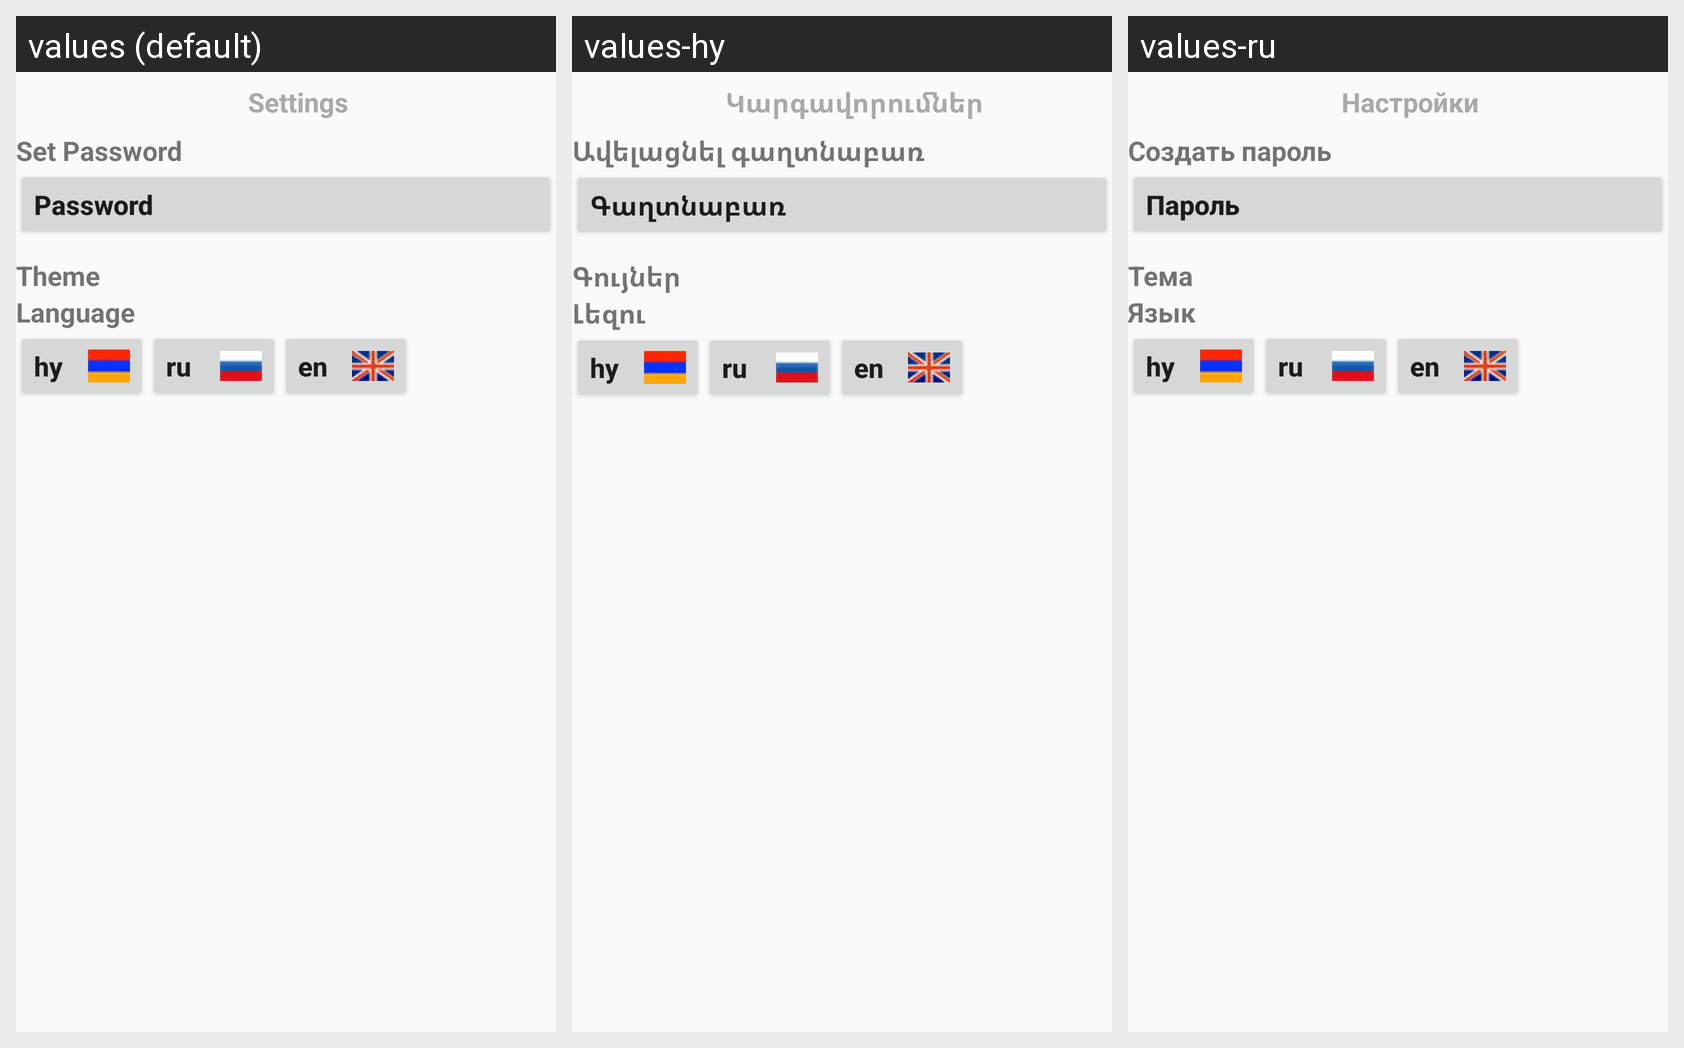

This grid shows one Android layout under several languages. Give, for every string resource on the screen, its name, the default text and each shown locale's text.
Android screen res/layout/activity_settings1.xml rendered under 3 locales, left to right: values (default), values-hy, values-ru. Device: Nexus 5 (rendered at 1080×1920; each locale shown at half size, 540×960, under a caption strip naming it); theme AppTheme.
Strings drawn on this screen, with the default value and each locale's value (text and hints the layout hard-codes, and strings that could not be matched under every locale, appear in the picture but are not listed):

settings
  values: Settings
  values-hy: Կարգավորումներ
  values-ru: Настройки

set_password
  values: Set Password
  values-hy: Ավելացնել գաղտնաբառ
  values-ru: Создать пароль

password
  values: Password
  values-hy: Գաղտնաբառ
  values-ru: Пароль

theme
  values: Theme
  values-hy: Գույներ
  values-ru: Тема

language
  values: Language
  values-hy: Լեզու
  values-ru: Язык

hy
  values: hy
  values-hy: hy
  values-ru: hy

rs
  values: ru
  values-hy: ru
  values-ru: ru

en
  values: en
  values-hy: en
  values-ru: en
